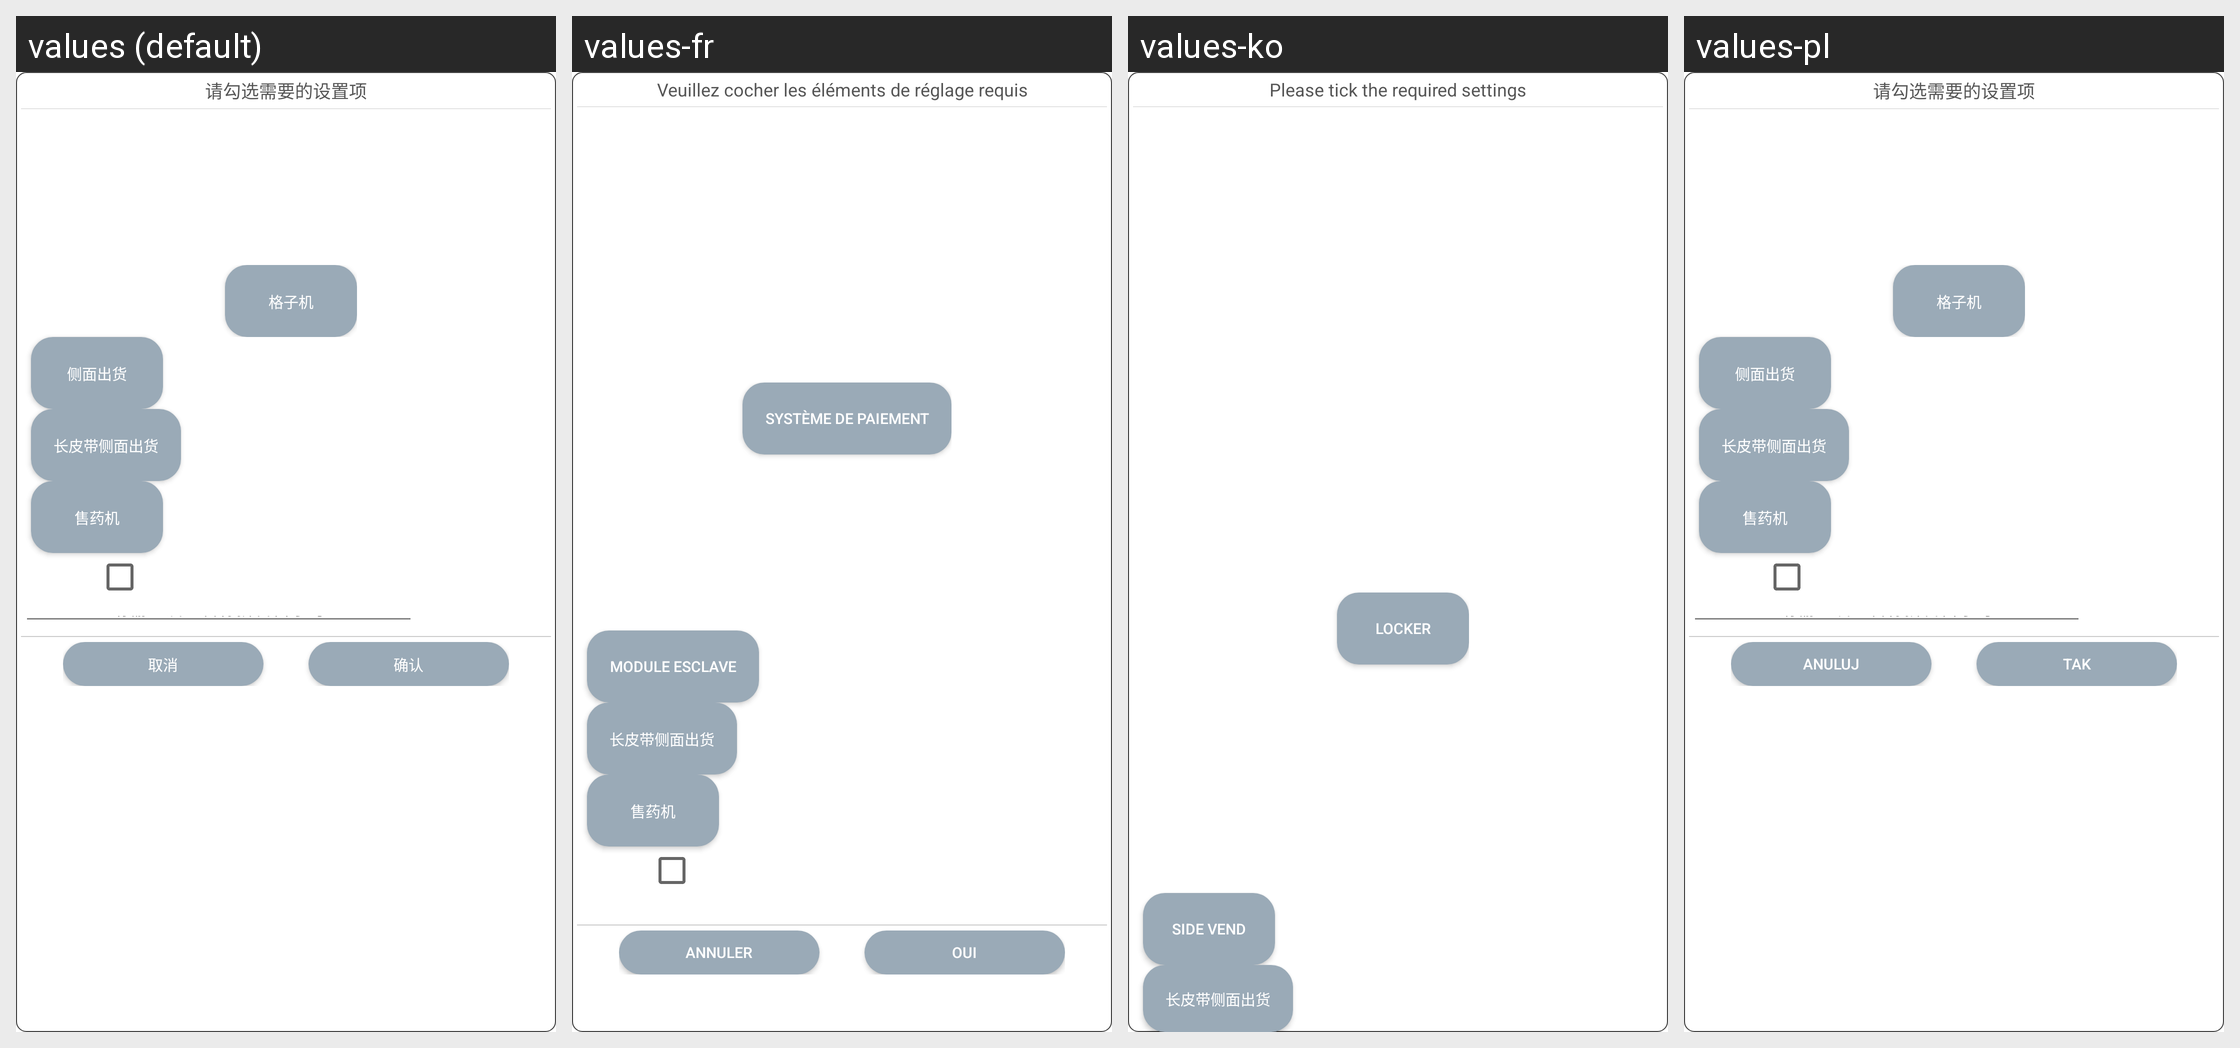

For this localized Android screen grid, give each drawn string resource with its value in every locale shown.
Android screen res/layout/layout_setting_enable_abroad.xml rendered under 4 locales, left to right: values (default), values-fr, values-ko, values-pl. Device: Nexus 5 (rendered at 1080×1920; each locale shown at half size, 540×960, under a caption strip naming it); theme AppTheme.
Other locales in the repository, not shown: values-ar, values-de, values-en, values-en-rUK, values-en-rUS, values-en-rZA, values-es, values-hy, values-it, values-th.
Strings drawn on this screen, with the default value and each locale's value (text and hints the layout hard-codes, and strings that could not be matched under every locale, appear in the picture but are not listed):

enable_setting_item_tip
  values: 请勾选需要的设置项
  values-fr: Veuillez cocher les éléments de réglage requis
  values-ko: Please tick the required settings
  values-pl: 请勾选需要的设置项

bank_machine
  values: 格子机
  values-fr: Système de paiement
  values-ko: Locker
  values-pl: 格子机

side_machine
  values: 侧面出货
  values-fr: Module esclave
  values-ko: Side vend
  values-pl: 侧面出货

long_belt_side_machine
  values: 长皮带侧面出货
  values-fr: 长皮带侧面出货  [not translated; the default value is used]
  values-ko: 长皮带侧面出货  [not translated; the default value is used]
  values-pl: 长皮带侧面出货  [not translated; the default value is used]
